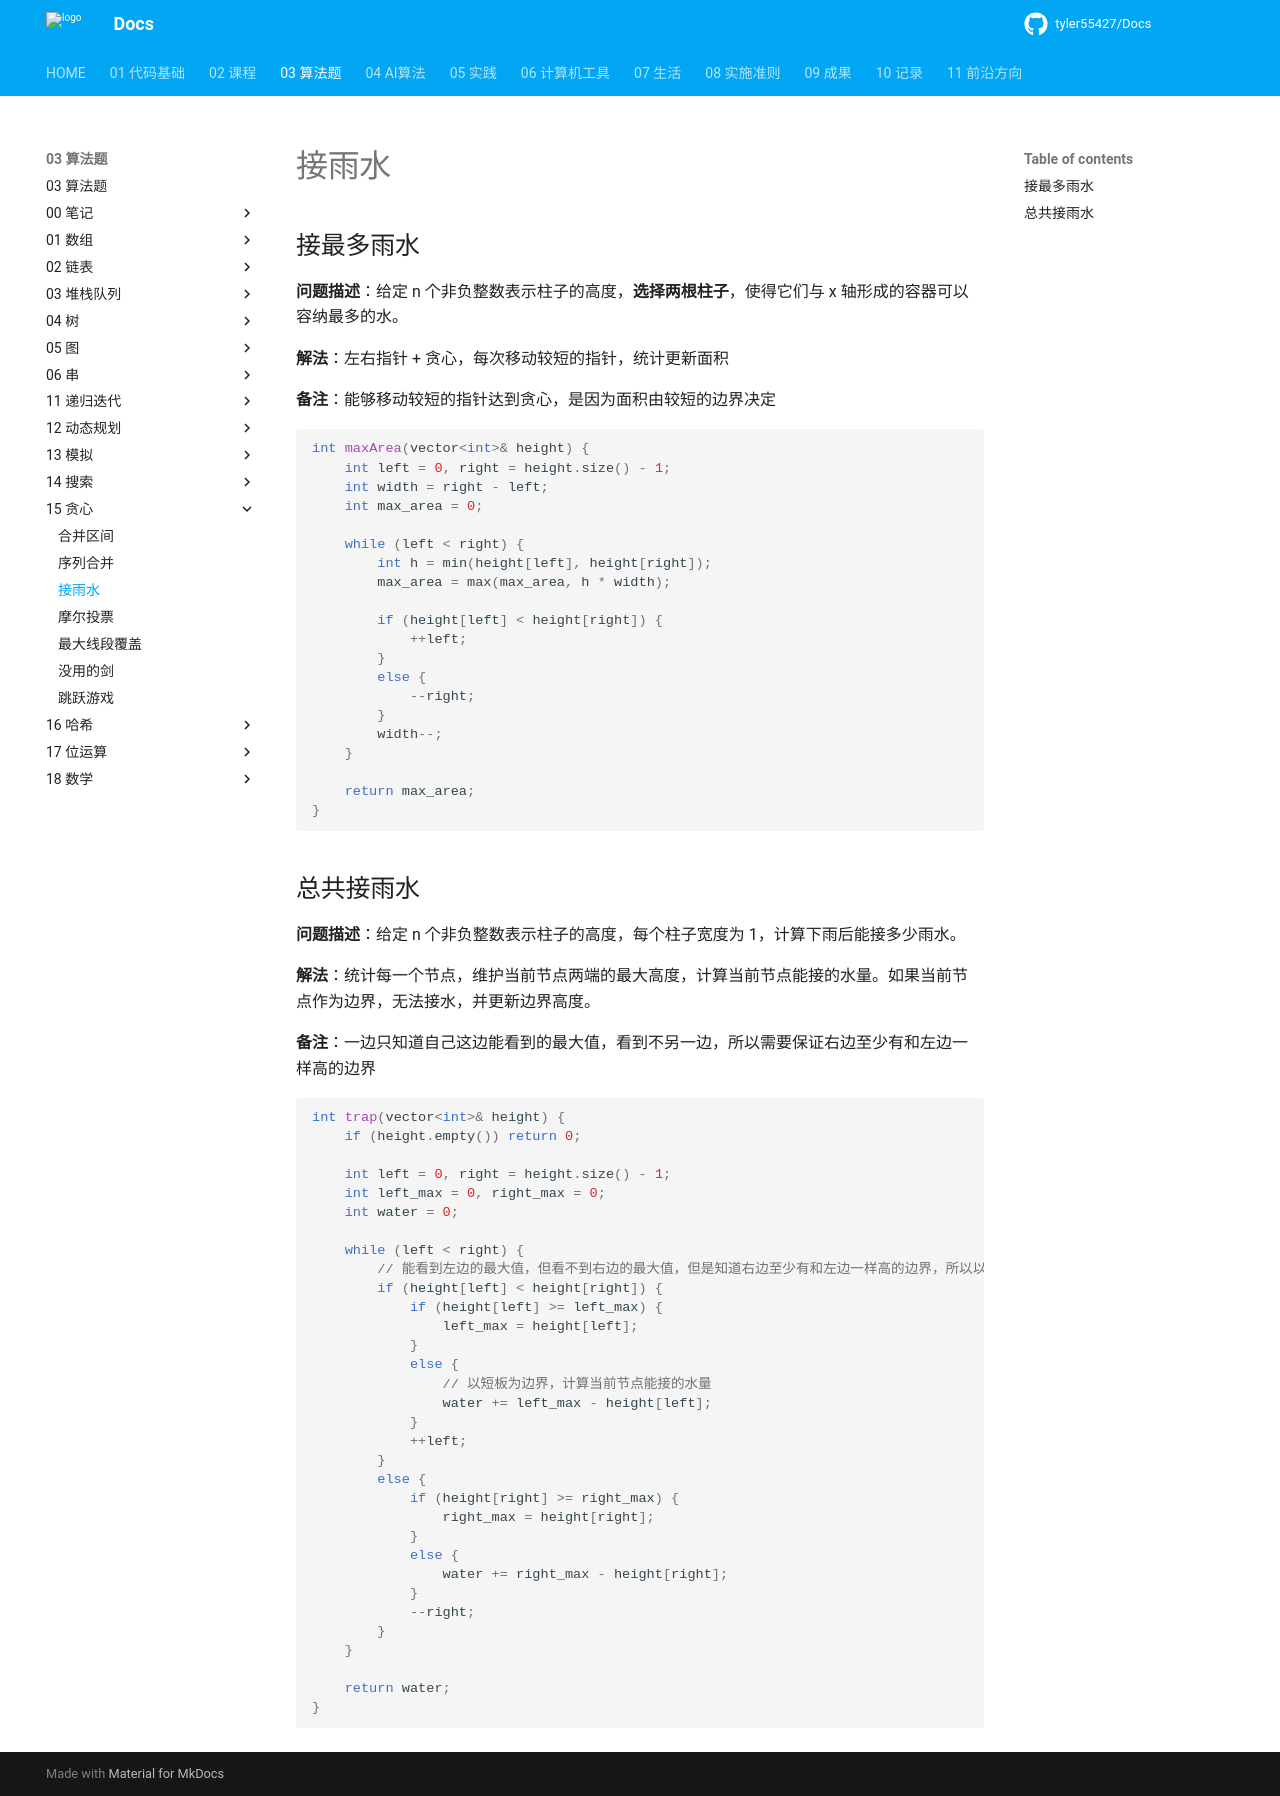

repository: tyler55427/Docs · page: 03_算法题/15_贪心/接雨水/index.html · generator: mkdocs

# 接雨水

## 接最多雨水

**问题描述**：给定 n 个非负整数表示柱子的高度，选择两条线段，使得它们与 x 轴形成的容器可以容纳最多的水。

**解法**：左右指针 + 贪心，每次移动较短的指针，统计更新面积

**备注**：能够移动较短的指针达到贪心，是因为面积由较短的边界决定

```cpp
int maxArea(vector<int>& height) {
    int left = 0, right = height.size() - 1;
    int width = right - left;
    int max_area = 0;

    while (left < right) {
        int h = min(height[left], height[right]);
        max_area = max(max_area, h * width);

        if (height[left] < height[right]) {
            ++left;
        }
        else {
            --right;
        }
        width--;
    }

    return max_area;
}
```

## 总共接雨水

**问题描述**：给定 n 个非负整数表示柱子的高度，每个柱子宽度为 1，计算下雨后能接多少雨水。

**解法**：统计每一个节点，维护当前节点两端的最大高度，计算当前节点能接的水量。如果当前节点作为边界，无法接水，并更新边界高度。

**备注**：一边只知道自己这边能看到的最大值，看到不另一边，所以需要保证右边至少有和左边一样高的边界

```cpp
int trap(vector<int>& height) {
    if (height.empty()) return 0;

    int left = 0, right = height.size() - 1;
    int left_max = 0, right_max = 0;
    int water = 0;

    while (left < right) {
        // 能看到左边的最大值，但看不到右边的最大值，但是知道右边至少有和左边一样高的边界，所以以左边为边界计算水量
        if (height[left] < height[right]) {
            if (height[left] >= left_max) {
                left_max = height[left];
            }
            else {
                // 以短板为边界，计算当前节点能接的水量
                water += left_max - height[left];
            }
            ++left;
        }
        else {
            if (height[right] >= right_max) {
                right_max = height[right];
            }
            else {
                water += right_max - height[right];
            }
            --right;
        }
    }

    return water;
}
```
